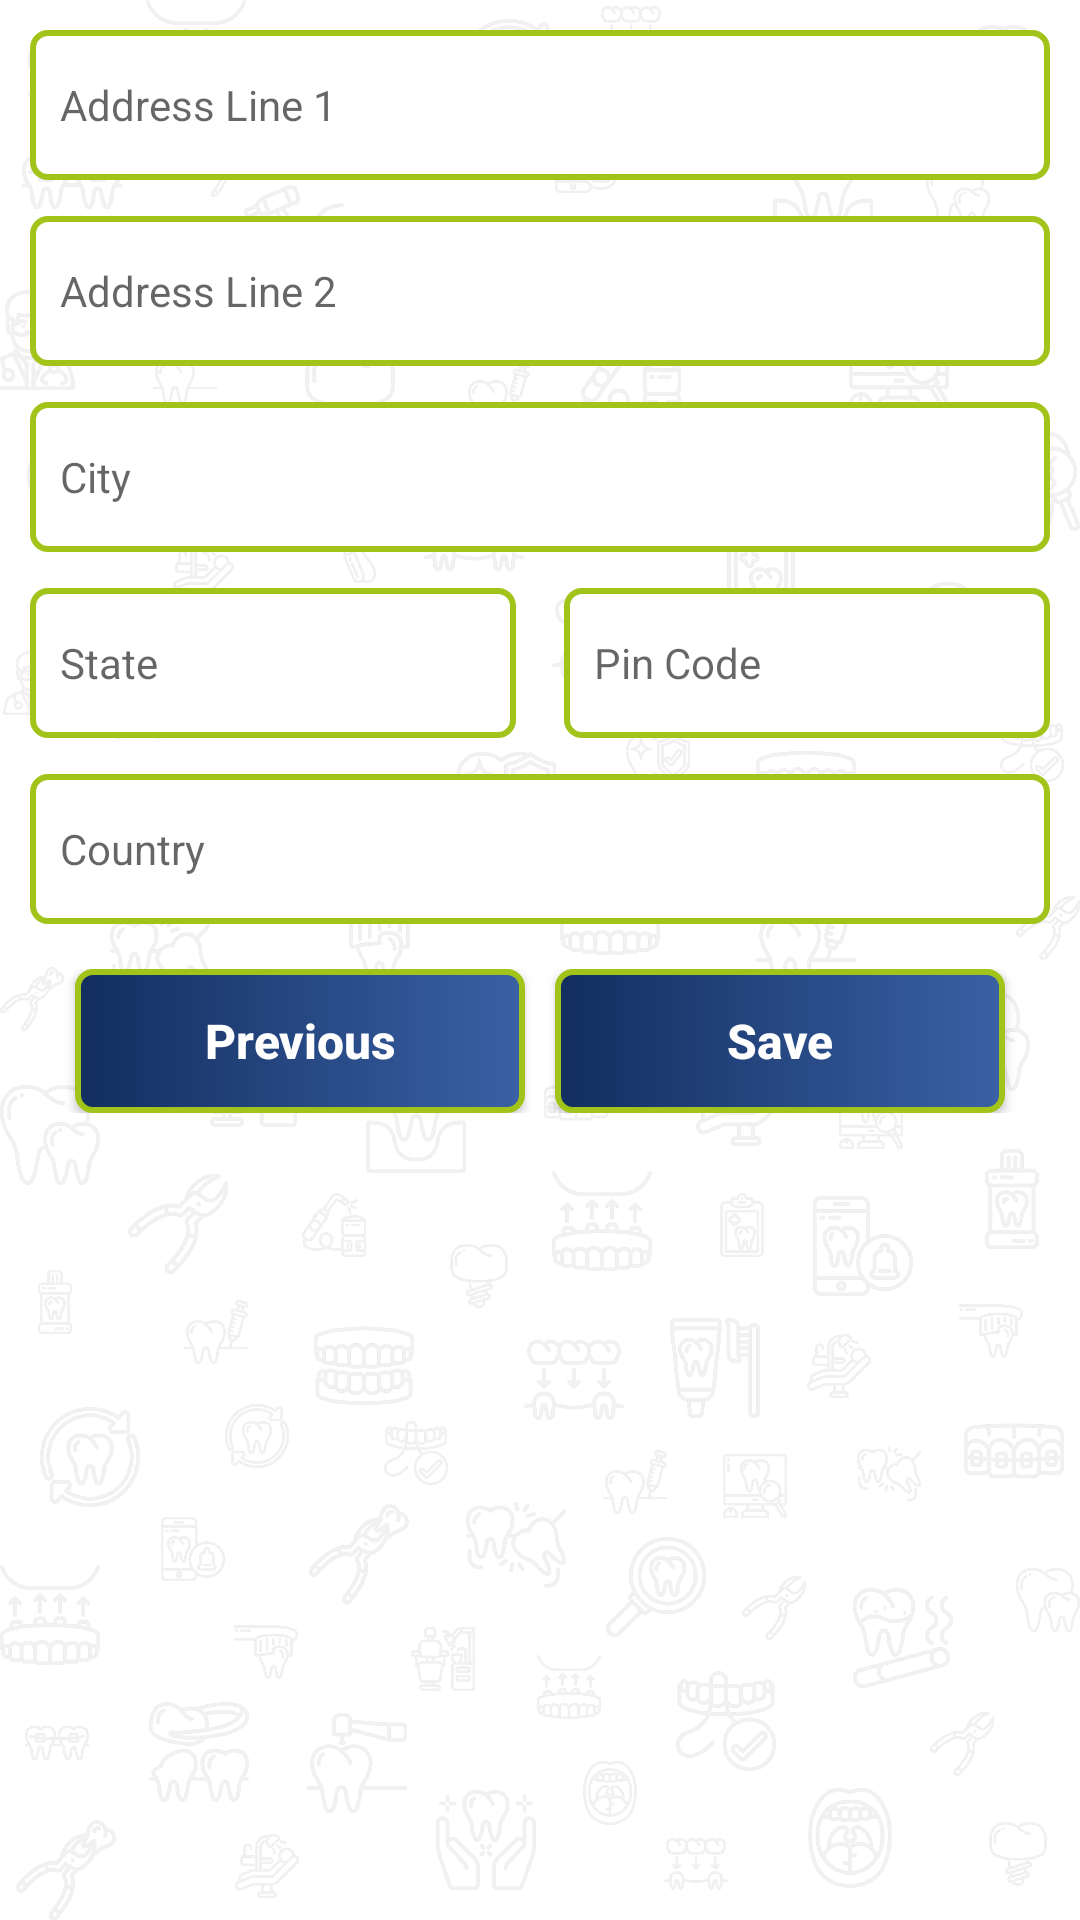

Android layout source for this screen:
<!-- AndroidManifest.xml: application theme AppTheme -->
<!-- res/layout/fragment_doctor_address.xml -->
<?xml version="1.0" encoding="utf-8"?>
<layout xmlns:android="http://schemas.android.com/apk/res/android"
    xmlns:app="http://schemas.android.com/apk/res-auto"
    xmlns:tools="http://schemas.android.com/tools">

    <data>

        <variable
            name="vm"
            type="com.smilemakers.dashBoard.doctorFragment.doctorAddress.DoctorAddressFragmentVM" />
    </data>

    <androidx.core.widget.NestedScrollView
        android:layout_width="match_parent"
        android:layout_height="match_parent"
        android:animateLayoutChanges="true"
        android:background="@drawable/background_drawable_grey_ligh"
        tools:context=".dashBoard.patientFragment.patientAddress.PatientAddressFragment">


        <androidx.constraintlayout.widget.ConstraintLayout
            android:layout_width="match_parent"
            android:layout_height="match_parent"
            android:padding="@dimen/space_10"
            tools:context=".dashBoard.patientFragment.patientAddress.PatientAddressFragment">


            <EditText
                android:id="@+id/ed_address_line_1"
                style="@style/EditTextStyle"
                android:layout_marginStart="@dimen/space_0"
                android:layout_marginEnd="@dimen/space_0"
                android:cursorVisible="false"
                android:focusable="false"
                android:inputType="text"
                android:hint="Address Line 1"
                android:onClick="@{vm::onAddressFieldClick}"
                app:layout_constraintEnd_toEndOf="parent"
                app:layout_constraintStart_toStartOf="parent"
                 />

            <EditText
                android:id="@+id/ed_address_line_2"
                style="@style/EditTextStyle"
                android:layout_marginStart="@dimen/space_0"
                android:layout_marginTop="@dimen/space_12"
                android:layout_marginEnd="@dimen/space_0"
                android:inputType="text"
                android:hint="Address Line 2"
                app:layout_constraintEnd_toEndOf="parent"
                app:layout_constraintStart_toStartOf="parent"
                app:layout_constraintTop_toBottomOf="@id/ed_address_line_1" />

            <EditText
                android:id="@+id/ed_address_city"
                style="@style/EditTextStyle"
                android:layout_marginStart="@dimen/space_0"
                android:layout_marginTop="@dimen/space_12"
                android:layout_marginEnd="@dimen/space_0"
                android:hint="City"
                android:inputType="text"
                app:layout_constraintEnd_toEndOf="parent"
                app:layout_constraintStart_toStartOf="parent"
                app:layout_constraintTop_toBottomOf="@id/ed_address_line_2" />

            <androidx.constraintlayout.widget.Guideline
                android:id="@+id/guideline3"
                android:layout_width="wrap_content"
                android:layout_height="wrap_content"
                android:orientation="vertical"
                app:layout_constraintGuide_percent="0.5" />

            <EditText
                android:id="@+id/ed_address_state"
                style="@style/EditTextStyle"
                android:layout_marginStart="@dimen/space_0"
                android:layout_marginTop="@dimen/space_12"
                android:layout_marginEnd="@dimen/space_8"
                android:hint="State"
                android:inputType="text"
                app:layout_constraintEnd_toStartOf="@id/guideline3"
                app:layout_constraintStart_toStartOf="parent"
                app:layout_constraintTop_toBottomOf="@id/ed_address_city" />

            <EditText
                android:id="@+id/ed_address_pin"
                style="@style/EditTextStyle"
                android:layout_marginStart="@dimen/space_8"
                android:layout_marginTop="@dimen/space_12"
                android:layout_marginEnd="@dimen/space_0"
                android:hint="Pin Code"
                android:inputType="number"
                app:layout_constraintEnd_toEndOf="parent"
                app:layout_constraintStart_toEndOf="@id/guideline3"
                app:layout_constraintTop_toBottomOf="@id/ed_address_city" />

            <EditText
                android:id="@+id/ed_address_country"
                style="@style/EditTextStyle"
                android:layout_marginStart="@dimen/space_0"
                android:layout_marginTop="@dimen/space_12"
                android:layout_marginEnd="@dimen/space_0"
                android:hint="Country"
                android:inputType="text"
                app:layout_constraintEnd_toEndOf="parent"
                app:layout_constraintStart_toStartOf="parent"
                app:layout_constraintTop_toBottomOf="@id/ed_address_pin" />

            <LinearLayout
                android:layout_width="match_parent"
                android:layout_height="wrap_content"
                android:orientation="horizontal"
                android:gravity="center_horizontal"
                android:layout_marginTop="@dimen/space_15"
                app:layout_constraintTop_toBottomOf="@id/ed_address_country">

            <Button
                android:layout_width="@dimen/btn_width"
                android:layout_height="wrap_content"
                android:background="@drawable/login_button_drawable"
                android:onClick="@{vm::onPreviousClick}"
                android:text="Previous"
                android:textAllCaps="false"
                android:padding="@dimen/space_10"
                android:textColor="@color/white"
                android:textSize="@dimen/text_18"
                android:textStyle="bold" />


            <Button
                android:layout_width="@dimen/btn_width"
                android:layout_height="wrap_content"
                android:background="@drawable/login_button_drawable"
                android:onClick="@{vm::onSaveClick}"
                android:text="Save"
                android:padding="@dimen/space_10"
                android:layout_marginStart="@dimen/space_10"
                android:textAllCaps="false"
                android:textColor="@color/white"
                android:textSize="@dimen/text_18"
                android:textStyle="bold"
                 />
            </LinearLayout>
        </androidx.constraintlayout.widget.ConstraintLayout>
    </androidx.core.widget.NestedScrollView>
</layout>
<!-- resources referenced by this layout -->
<resources>
  <color name="white">#FFFFFF</color>
  <dimen name="btn_width">150dp</dimen>
  <dimen name="space_0">0dp</dimen>
  <dimen name="space_10">10dp</dimen>
  <dimen name="space_12">12dp</dimen>
  <dimen name="space_15">15dp</dimen>
  <dimen name="space_8">8dp</dimen>
  <dimen name="text_18">16sp</dimen>
  <!-- drawable background_drawable_grey_ligh (drawable) -->
  <?xml version="1.0" encoding="utf-8"?>
  <layer-list xmlns:android="http://schemas.android.com/apk/res/android">
      <item android:drawable="@drawable/background_drawable_grey"/>
      <item>
          <shape android:shape="rectangle">
              <solid android:color="@color/transparentWhite"/>
          </shape>
      </item>
  </layer-list>
  <!-- drawable login_button_drawable (drawable) -->
  <?xml version="1.0" encoding="utf-8"?>
  <shape xmlns:android="http://schemas.android.com/apk/res/android"
      android:shape="rectangle">
      <stroke
          android:width="@dimen/space_2"
          android:color="@color/colorPrimary" />
      <corners android:radius="@dimen/space_5" />
      <gradient
          android:angle="0"
          android:endColor="@color/colorAccentLight"
          android:startColor="@color/colorAccent" />
  </shape>
  <style name="EditTextStyle" parent="Widget.AppCompat.EditText">
          <item name="android:layout_width">@dimen/space_0</item>
          <item name="android:layout_height">@dimen/space_50</item>
          <item name="android:textSize">@dimen/text_16</item>
          <item name="android:layout_marginStart">@dimen/space_16</item>
          <item name="android:layout_marginEnd">@dimen/space_16</item>
          <item name="android:padding">@dimen/space_10</item>
          <item name="android:background">@drawable/color_primary_rounded_border</item>
          <item name="android:inputType">textPersonName</item>
          <item name="android:maxLines">1</item>
      </style>
  <style name="AppTheme" parent="Theme.AppCompat.Light.DarkActionBar">
          
          <item name="colorPrimary">@color/colorPrimary</item>
          <item name="colorPrimaryDark">@color/colorPrimaryDark</item>
          <item name="colorAccent">@color/colorAccent</item>
          <item name="android:windowBackground">@color/white</item>
  
      </style>
  <!-- drawable background_drawable_grey: png bitmap (drawable, 498139 bytes) -->
  <color name="transparentWhite">#CCFFFFFF</color>
  <dimen name="space_2">2dp</dimen>
  <color name="colorPrimary">#A2C319</color>
  <dimen name="space_5">5dp</dimen>
  <color name="colorAccentLight">#3A61A5</color>
  <color name="colorAccent">#122E5F</color>
  <dimen name="space_50">50dp</dimen>
  <dimen name="text_16">14sp</dimen>
  <dimen name="space_16">16dp</dimen>
  <!-- drawable color_primary_rounded_border (drawable) -->
  <?xml version="1.0" encoding="utf-8"?>
  <shape xmlns:android="http://schemas.android.com/apk/res/android"
      android:shape="rectangle">
      <solid android:color="@color/white" />
      <stroke
          android:width="@dimen/space_2"
          android:color="@color/colorPrimary" />
      <corners android:radius="@dimen/space_5"/>
  </shape>
  <color name="colorPrimaryDark">#85A10F</color>
</resources>
